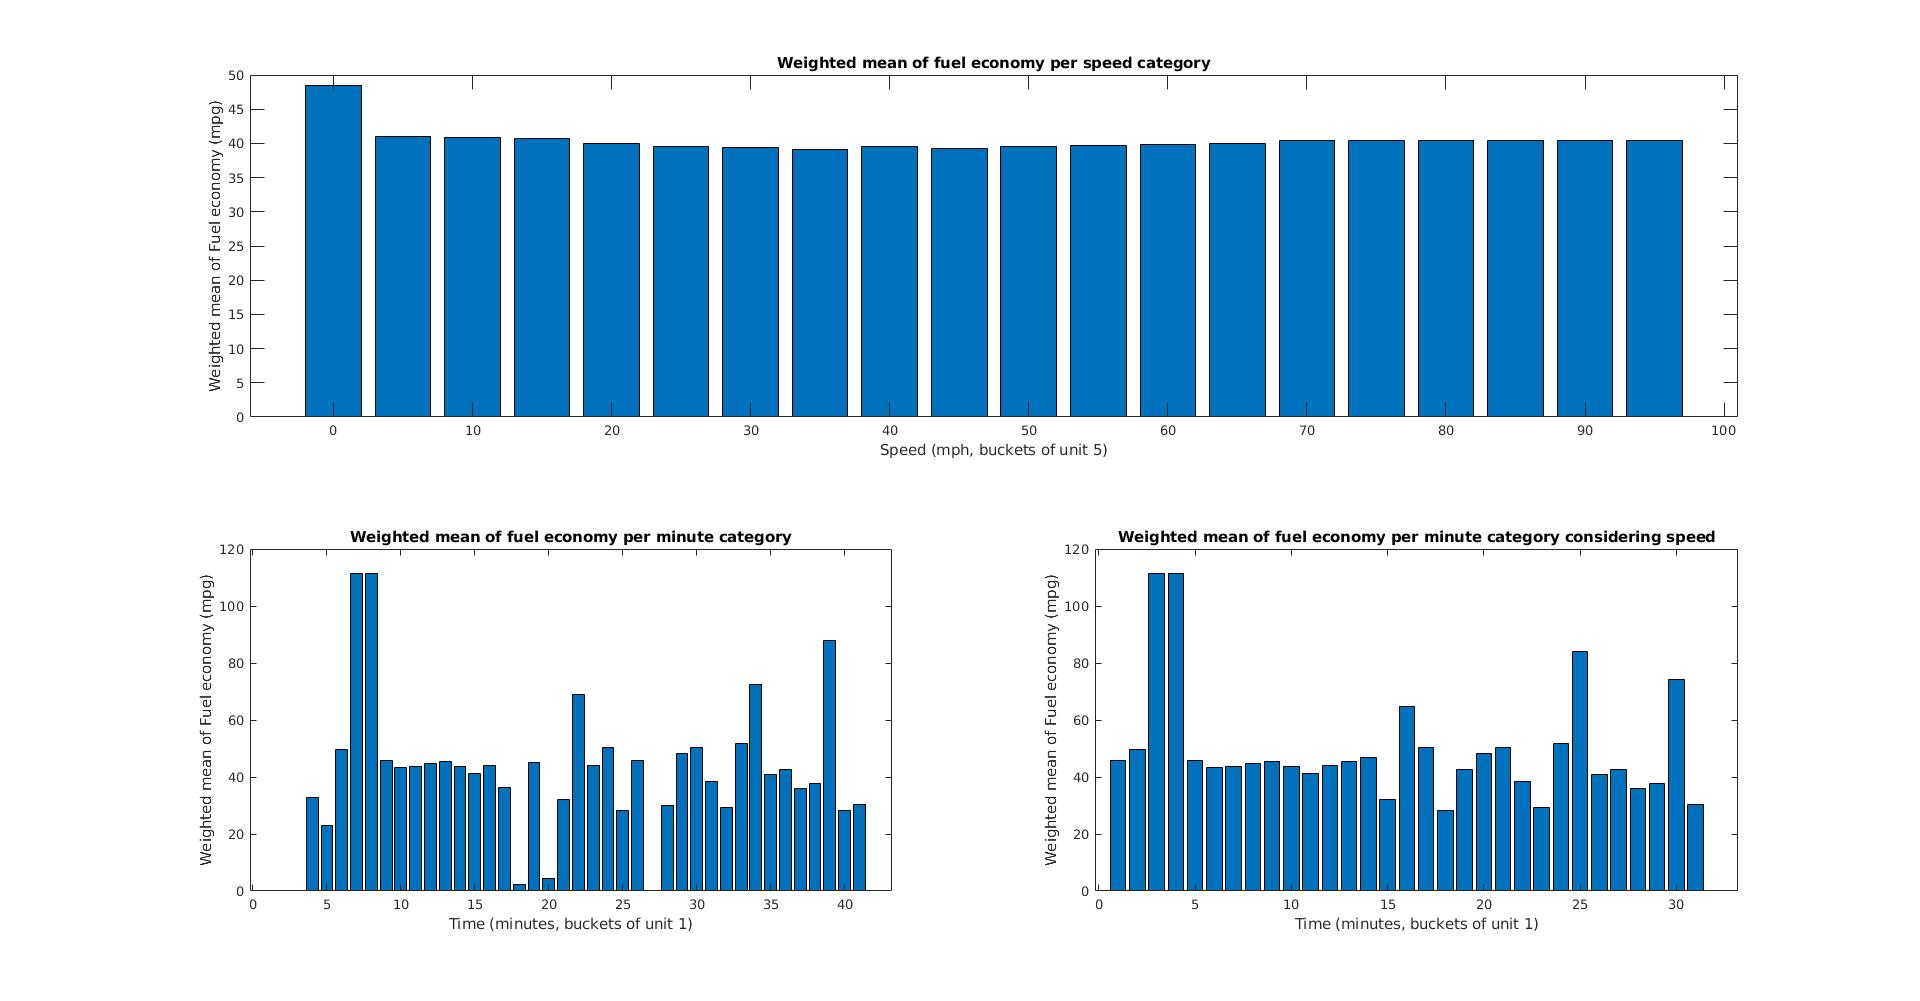

The file beside this chart, header and first rows:
Time (sec), Accel. Position (%), Boost (PSI), Fuel Economy (MPG), Gear Position (Gear), RPM (RPM), Vehicle Speed (mph)
0, 0, -10.69, 0, 0, 708, 0
0.002, 0, -10.69, 0, 0, 707, 0
0.004, 0, -10.7, 0, 0, 707, 0
0.005, 0, -10.7, 0, 0, 707, 0
0.007, 0, -10.7, 0, 0, 707, 0
0.034, 0, -10.7, 0, 0, 707, 0
0.05, 0, -10.69, 0, 0, 706, 0
0.061, 0, -10.69, 0, 0, 703, 0
0.094, 0, -10.69, 0, 0, 703, 0
0.105, 0, -10.69, 0, 0, 701, 0
0.13, 0, -10.69, 0, 0, 698, 0
0.149, 0, -10.69, 0, 0, 697, 0
0.161, 0, -10.69, 0, 0, 697, 0
0.173, 0, -10.69, 0, 0, 695, 0
0.209, 0, -10.69, 0, 0, 694, 0
0.233, 0, -10.68, 0, 0, 694, 0
0.245, 0, -10.68, 0, 0, 694, 0
0.272, 0, -10.68, 0, 0, 694, 0
0.284, 0, -10.67, 0, 0, 694, 0
0.296, 0, -10.67, 0, 0, 694, 0
0.339, 0, -10.67, 0, 0, 695, 0
0.359, 0, -10.66, 0, 0, 695, 0
0.381, 0, -10.64, 0, 0, 695, 0
0.403, 0, -10.64, 0, 0, 695, 0
0.425, 0, -10.64, 0, 0, 693, 0
0.439, 0, -10.64, 0, 0, 692, 0
0.462, 0, -10.64, 0, 0, 691, 0
0.501, 0, -10.63, 0, 0, 692, 0
0.523, 0, -10.63, 0, 0, 694, 0
0.562, 0, -10.61, 0, 0, 694, 0
0.595, 0, -10.61, 0, 0, 695, 0
0.618, 0, -10.6, 0, 0, 697, 0
0.651, 0, -10.6, 0, 0, 697, 0
0.68, 0, -10.6, 0, 0, 697, 0
0.691, 0, -10.6, 0, 0, 697, 0
0.724, 0, -10.6, 0, 0, 696, 0
0.782, 0, -10.6, 0, 0, 696, 0
0.798, 0, -10.61, 0, 0, 692, 0
0.825, 0, -10.61, 0, 0, 692, 0
0.83, 0, -10.63, 0, 0, 689, 0
0.849, 0, -10.63, 0, 0, 688, 0
0.861, 0, -10.63, 0, 0, 688, 0
0.873, 0, -10.63, 0, 0, 689, 0
0.885, 0, -10.62, 0, 0, 689, 0
0.908, 0, -10.62, 0, 0, 690, 0
0.954, 0, -10.62, 0, 0, 694, 0
0.976, 0, -10.63, 0, 0, 695, 0
1.002, 0, -10.63, 0, 0, 695, 0
1.04, 0, -10.63, 0, 0, 695, 0
1.052, 0, -10.63, 0, 0, 694, 0
1.109, 0, -10.62, 0, 0, 694, 0
1.123, 0, -10.62, 0, 0, 696, 0
1.134, 0, -10.63, 0, 0, 696, 0
1.146, 0, -10.64, 0, 0, 695, 0
1.172, 0, -10.64, 0, 0, 694, 0
1.199, 0, -10.63, 0, 0, 695, 0
1.221, 0, -10.63, 0, 0, 697, 0
1.233, 0, -10.62, 0, 0, 694, 0
1.26, 0, -10.62, 0, 0, 694, 0
1.272, 0, -10.62, 0, 0, 693, 0
... 114,510 more rows
